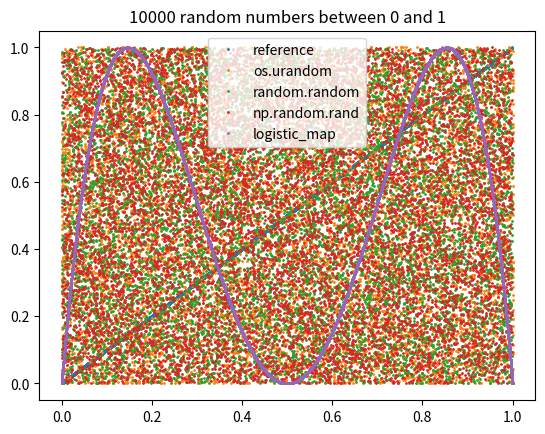

Recreate this plot in Python.
import itertools
import os
import random

import matplotlib.animation as animation
import matplotlib.pyplot as plt
import numpy as np


def logistic_map(u_0=None, mu=4):
    """Logistic map random data
    
    Use the logistic map to generate random numbers. If `u_0` is
    `None`, an arbitrary initial value is being used. Note that
    `mu` can range from 0 to 4.
    """

    if u_0 is None:
        u_0 = random.random()

    u_i = u_0
    while True:
        u_i = mu * u_i * (1 - u_i)
        yield u_i


def generate_random_data(n):
    """Generate random data"""

    data = {
        "reference": np.linspace(0, 1, n),
        "os.urandom": [ord(os.urandom(1)) / 255 for _ in range(n)],
        "random.random": [random.random() for _ in range(n)],
        "np.random.rand": np.random.rand(n),
        "logistic_map": list(itertools.islice(logistic_map(), n)),
    }
    return data


if __name__ == "__main__":

    for n in [10, 100, 1000, 10000]:

        data = generate_random_data(n)

        plt.close()
        for method, numbers in data.items():
            plt.plot(sorted(numbers), label=method)
        plt.title(f"{n} random numbers between 0 and 1")
        plt.legend()
        plt.savefig(f"sheet3_plot_n={n}.png")

        plt.close()
        for method, numbers in data.items():
            plt.plot(numbers[:-1], numbers[1:], label=method, linestyle="", marker=".", markersize=2)
        plt.title(f"{n} random numbers between 0 and 1")
        plt.legend()
        plt.savefig(f"sheet3_trans_n={n}.png")

        plt.close()
        for method, numbers in data.items():
            plt.plot(numbers[:-2], numbers[2:], label=method, linestyle="", marker=".", markersize=2)
        plt.title(f"{n} random numbers between 0 and 1")
        plt.legend()
        plt.savefig(f"sheet3_trans2_n={n}.png")
